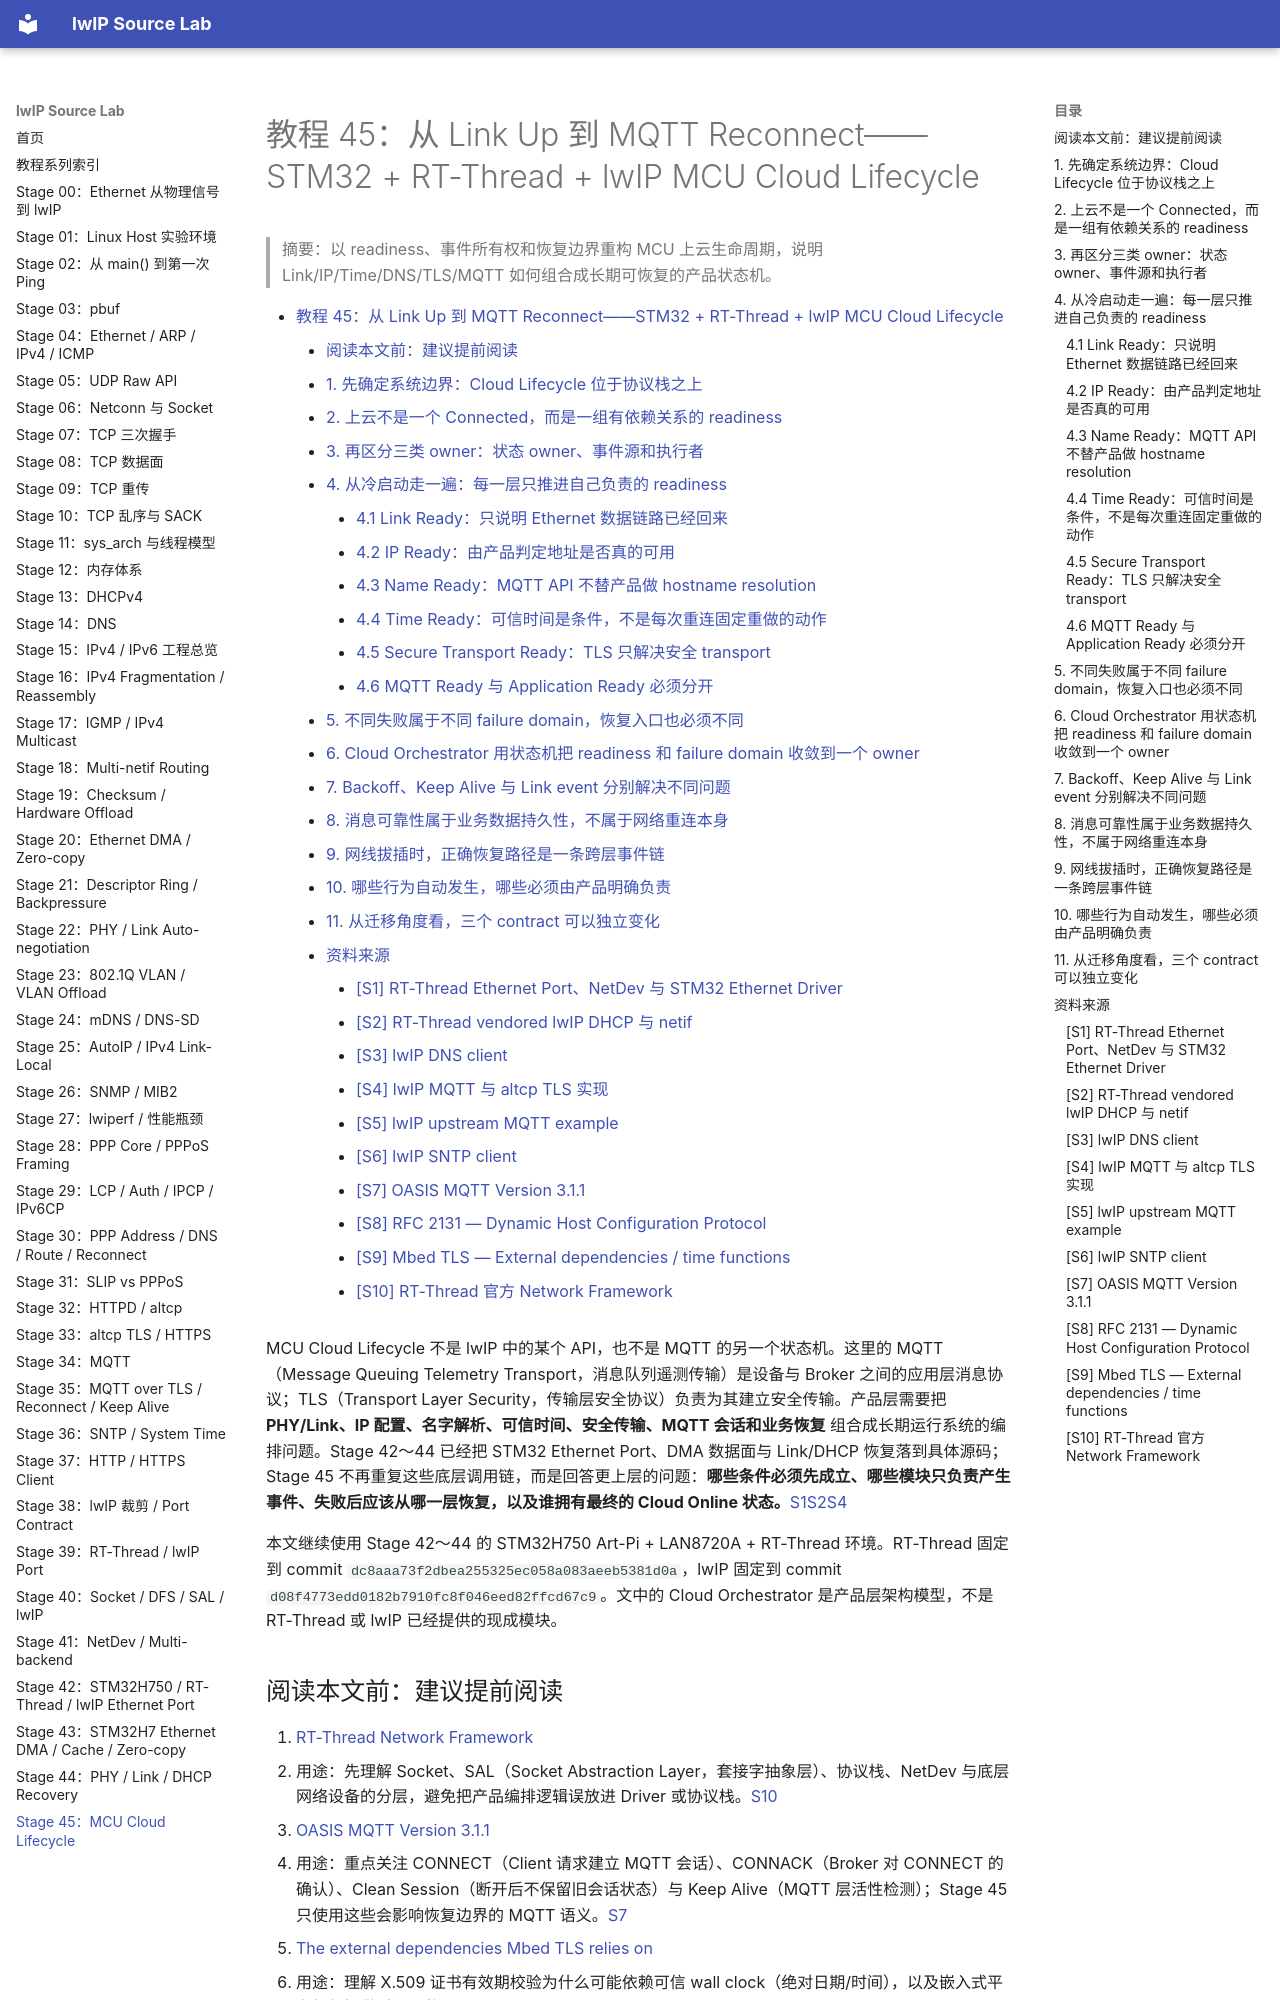

repository: wdfk-prog/lwIP-Source-Lab · page: 45-mcu-cloud-lifecycle/index.html · generator: mkdocs

<meta name="referrer" content="no-referrer" />

# 教程 45：从 Link Up 到 MQTT Reconnect——STM32 + RT-Thread + lwIP MCU Cloud Lifecycle

> 摘要：以 readiness、事件所有权和恢复边界重构 MCU 上云生命周期，说明 Link/IP/Time/DNS/TLS/MQTT 如何组合成长期可恢复的产品状态机。

[TOC]

MCU Cloud Lifecycle 不是 lwIP 中的某个 API，也不是 MQTT 的另一个状态机。这里的 MQTT（Message Queuing Telemetry Transport，消息队列遥测传输）是设备与 Broker 之间的应用层消息协议；TLS（Transport Layer Security，传输层安全协议）负责为其建立安全传输。产品层需要把 **PHY/Link、IP 配置、名字解析、可信时间、安全传输、MQTT 会话和业务恢复** 组合成长期运行系统的编排问题。Stage 42～44 已经把 STM32 Ethernet Port、DMA 数据面与 Link/DHCP 恢复落到具体源码；Stage 45 不再重复这些底层调用链，而是回答更上层的问题：**哪些条件必须先成立、哪些模块只负责产生事件、失败后应该从哪一层恢复，以及谁拥有最终的 Cloud Online 状态。**[S1](#source-s1)[S2](#source-s2)[S4](#source-s4)

本文继续使用 Stage 42～44 的 STM32H750 Art-Pi + LAN8720A + RT-Thread 环境。RT-Thread 固定到 commit `dc8aaa73f2dbea255325ec058a083aeeb5381d0a`，lwIP 固定到 commit `d08f4773edd0182b7910fc8f046eed82ffcd67c9`。文中的 Cloud Orchestrator 是产品层架构模型，不是 RT-Thread 或 lwIP 已经提供的现成模块。

## 阅读本文前：建议提前阅读

1. [RT-Thread Network Framework](https://rt-thread.github.io/rt-thread/page_component_network.html)
   - 用途：先理解 Socket、SAL（Socket Abstraction Layer，套接字抽象层）、协议栈、NetDev 与底层网络设备的分层，避免把产品编排逻辑误放进 Driver 或协议栈。[S10](#source-s10)
2. [OASIS MQTT Version 3.1.1](https://docs.oasis-open.org/mqtt/mqtt/v3.1.1/mqtt-v3.1.1.html)
   - 用途：重点关注 CONNECT（Client 请求建立 MQTT 会话）、CONNACK（Broker 对 CONNECT 的确认）、Clean Session（断开后不保留旧会话状态）与 Keep Alive（MQTT 层活性检测）；Stage 45 只使用这些会影响恢复边界的 MQTT 语义。[S7](#source-s7)
3. [The external dependencies Mbed TLS relies on](https://mbed-tls.readthedocs.io/en/latest/kb/development/what-external-dependencies-does-mbedtls-rely-on/)
   - 用途：理解 X.509 证书有效期校验为什么可能依赖可信 wall clock（绝对日期/时间），以及嵌入式平台如何提供时间函数。[S9](#source-s9)
4. [RFC 2131 — Dynamic Host Configuration Protocol](https://www.rfc-editor.org/rfc/rfc2131.html)
   - 用途：理解 Link 恢复后 DHCP 可能验证旧地址而不是固定重新 Discover 的原因。[S8](#source-s8)

这些资料是深入入口，不是继续阅读正文的强制前置条件。

## 1. 先确定系统边界：Cloud Lifecycle 位于协议栈之上

从产品角度看，可以把整个系统分成三层责任域：

```mermaid
flowchart TD
    A["Product Cloud Lifecycle\nreadiness / policy / recovery"] --> B["Network services\nDHCP DNS SNTP TLS MQTT"]
    B --> C["RT-Thread + lwIP network runtime\nNetDev socket abstraction netif tcpip"]
    C --> D["STM32 Ethernet data/link layer\nMAC DMA PHY"]
```

最下面两层负责“能力是否存在、协议状态机如何运行”；最上层负责“这些能力何时已经足够让产品进入 ONLINE，以及失败后下一步做什么”。换句话说，Driver 可以报告 Link，lwIP 可以维护 DHCP/MQTT 状态，但 **Cloud Online 是产品状态，不属于任一单个协议模块。**
